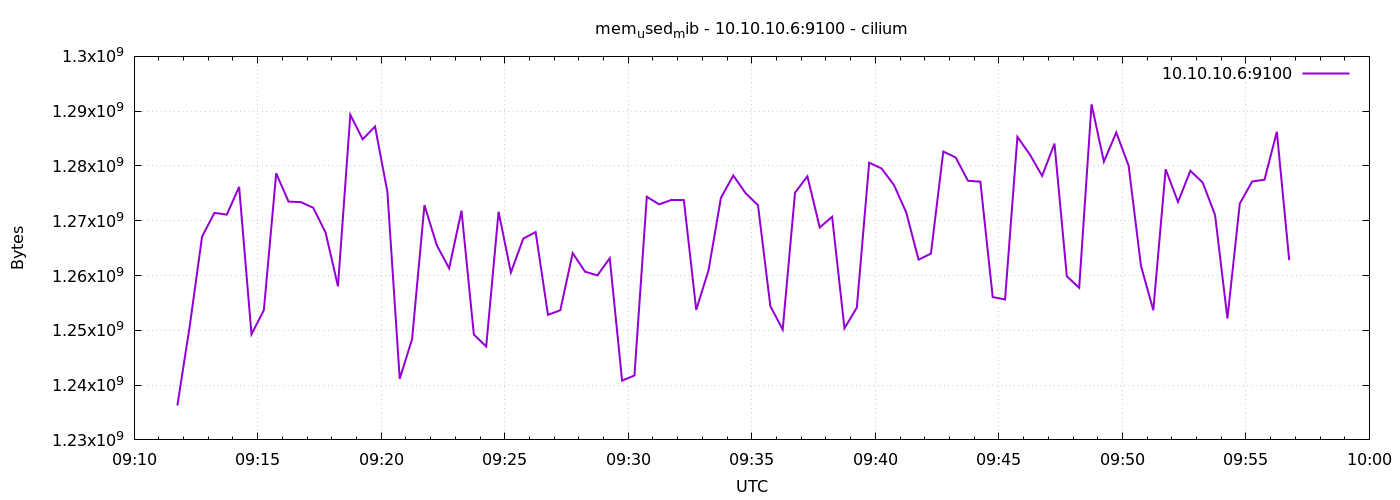

Source data for this figure (header and first rows):
1776935505	1236279296
1776935535	1250742272
1776935565	1267109888
1776935595	1271435264
1776935625	1271115776
1776935655	1276174336
1776935685	1249280000
1776935715	1253670912
1776935745	1278656512
1776935775	1273491456
1776935805	1273401344
1776935835	1272365056
1776935865	1267826688
1776935895	1258037248
1776935925	1289338880
1776935955	1284870144
1776935985	1287204864
1776936015	1275289600
1776936045	1241157632
1776936075	1248395264
1776936105	1272844288
1776936135	1265528832
1776936165	1261318144
1776936195	1271844864
1776936225	1249226752
1776936255	1247051776
1776936285	1271644160
1776936315	1260556288
1776936345	1266733056
1776936375	1267945472
1776936405	1252835328
1776936435	1253670912
1776936465	1264087040
1776936495	1260703744
1776936525	1260015616
1776936555	1263169536
1776936585	1240817664
1776936615	1241759744
1776936645	1274380288
1776936675	1272991744
1776936705	1273794560
1776936735	1273769984
1776936765	1253744640
1776936795	1260990464
1776936825	1274171392
1776936855	1278251008
1776936885	1275023360
1776936915	1272836096
1776936945	1254416384
1776936975	1250140160
1776937005	1275138048
1776937035	1278107648
1776937065	1268772864
1776937095	1270730752
1776937125	1250365440
1776937155	1254141952
1776937185	1280598016
1776937215	1279541248
1776937245	1276551168
1776937275	1271513088
1776937305	1262891008
... 30 more rows
